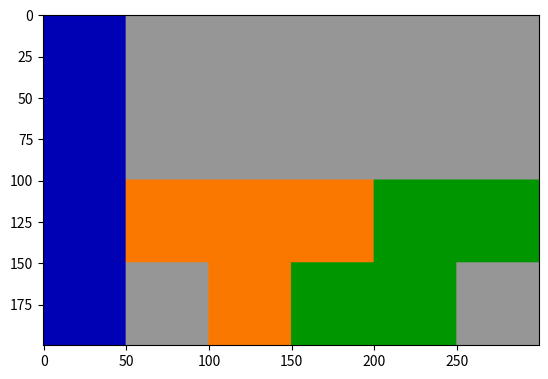

This chart was generated by the following Python code:
#!/usr/bin/env python2
# -*- coding: utf-8 -*-

import matplotlib.pyplot as plt
import numpy as np


bleu = np.array([0,0,180], dtype = np.uint8) # initialisation de la couleur bleu
gris = np.array([150, 150, 150], dtype = np.uint8) # initilation de la couleur gris
orange = np.array([250,120,0], dtype = np.uint8) # initialisation de la couleur orange 
vert = np.array([0,150,0], dtype = np.uint8) # initialisation de la couleur vert


t0 = np.zeros((200, 300, 3), dtype = np.uint8) # création de la matrice sur laquelle nous allons travailler 

t0[:,:]= gris #selection de toute les lignes et colonnes de la matrice et le met en gris (fond du tetris)
t0[:,0:50] = bleu 
t0[0:150,50:100] = orange
t0[50:100,100:150] = orange
t0[100:150,200:300] = vert
t0[150:200,150:250] = vert
plt.imshow(t0) 
plt.show()
plt.imsave('tetris_1.png', t0)

 
#stratégie: division de la matrice en 3 partie, modification du millieu de la matrice, puis concaténation de matrice


tgauche=t0[:,0:50] # isole la partie bleu (partie gauche)

tdroite = t0[:,200:300] #isole la partie droite de l'image (reste le même)


#--------------------constructieu bloc orange etape2----------------------------------

tgris=t0[0:50,100:250] #fond gris qui sera au-dessus du bloc orange


hautBlocOrange1=t0[50:100,50:150] #construction du haut du bloc oronge retourner (1/3)
hautBlocOrange2=t0[50:100,50:100] #construction du haut du bloc orange retourner (2/3)
hautBlocOrange=np.concatenate((hautBlocOrange1,hautBlocOrange2),axis=1)#haut du bloc retourner (3/3)


basBlocOrange1=t0[150:200,50:100] #construction du bas du bloc oronge retourner (1/3)
basBlocOrange2=t0[100:150,50:150]#construction du bas du bloc oronge retourner (2/3)
basBlocOrange=np.concatenate((basBlocOrange1,basBlocOrange2),axis=1) #bas du bloc retourner(3/3)

torange= np.concatenate((hautBlocOrange,basBlocOrange),axis=0) #bloc orange assembler

tfondbas1 = t0[150:200,50:200] #construction du fond en bas du bloc orange (etape2)

tmillieu1=np.concatenate((np.concatenate((tgris,torange),axis=0),tfondbas1),axis=0)

#--------------------construction bloc orange l'étape 3-------------------------------

basBlocOrangeVert2=t0[150:200,150:200] #construction du bas du bloc oronge (1/3)
basBlocOrangeVert1=basBlocOrange2[:,::-1] #construction du bas du bloc oronge (2/3)
basBlocOrangeVert=np.concatenate((basBlocOrangeVert1,basBlocOrangeVert2),axis=1) #bas du bloc oronge (3/3)

torange2=np.concatenate((hautBlocOrange,basBlocOrangeVert),axis=0) #bloc orange (le bloc a le meme haut)


tmillieu2=np.concatenate((np.concatenate((tgris,tgris),axis=0),torange2),axis=0)
#millieu de l'étape 3

#-------------------------------------------------------------------------------

#----assemblages des parties----

tetris1 = np.concatenate((np.concatenate((tgauche,tmillieu1),axis=1),tdroite),axis=1)
plt.imshow(tetris1) 
plt.show()
plt.imsave('Etape2.png', tetris1)

tetris2 = np.concatenate((np.concatenate((tgauche,tmillieu2),axis=1),tdroite),axis=1)
plt.imshow(tetris2) 
plt.show()
plt.imsave('Etape3.png', tetris2)





